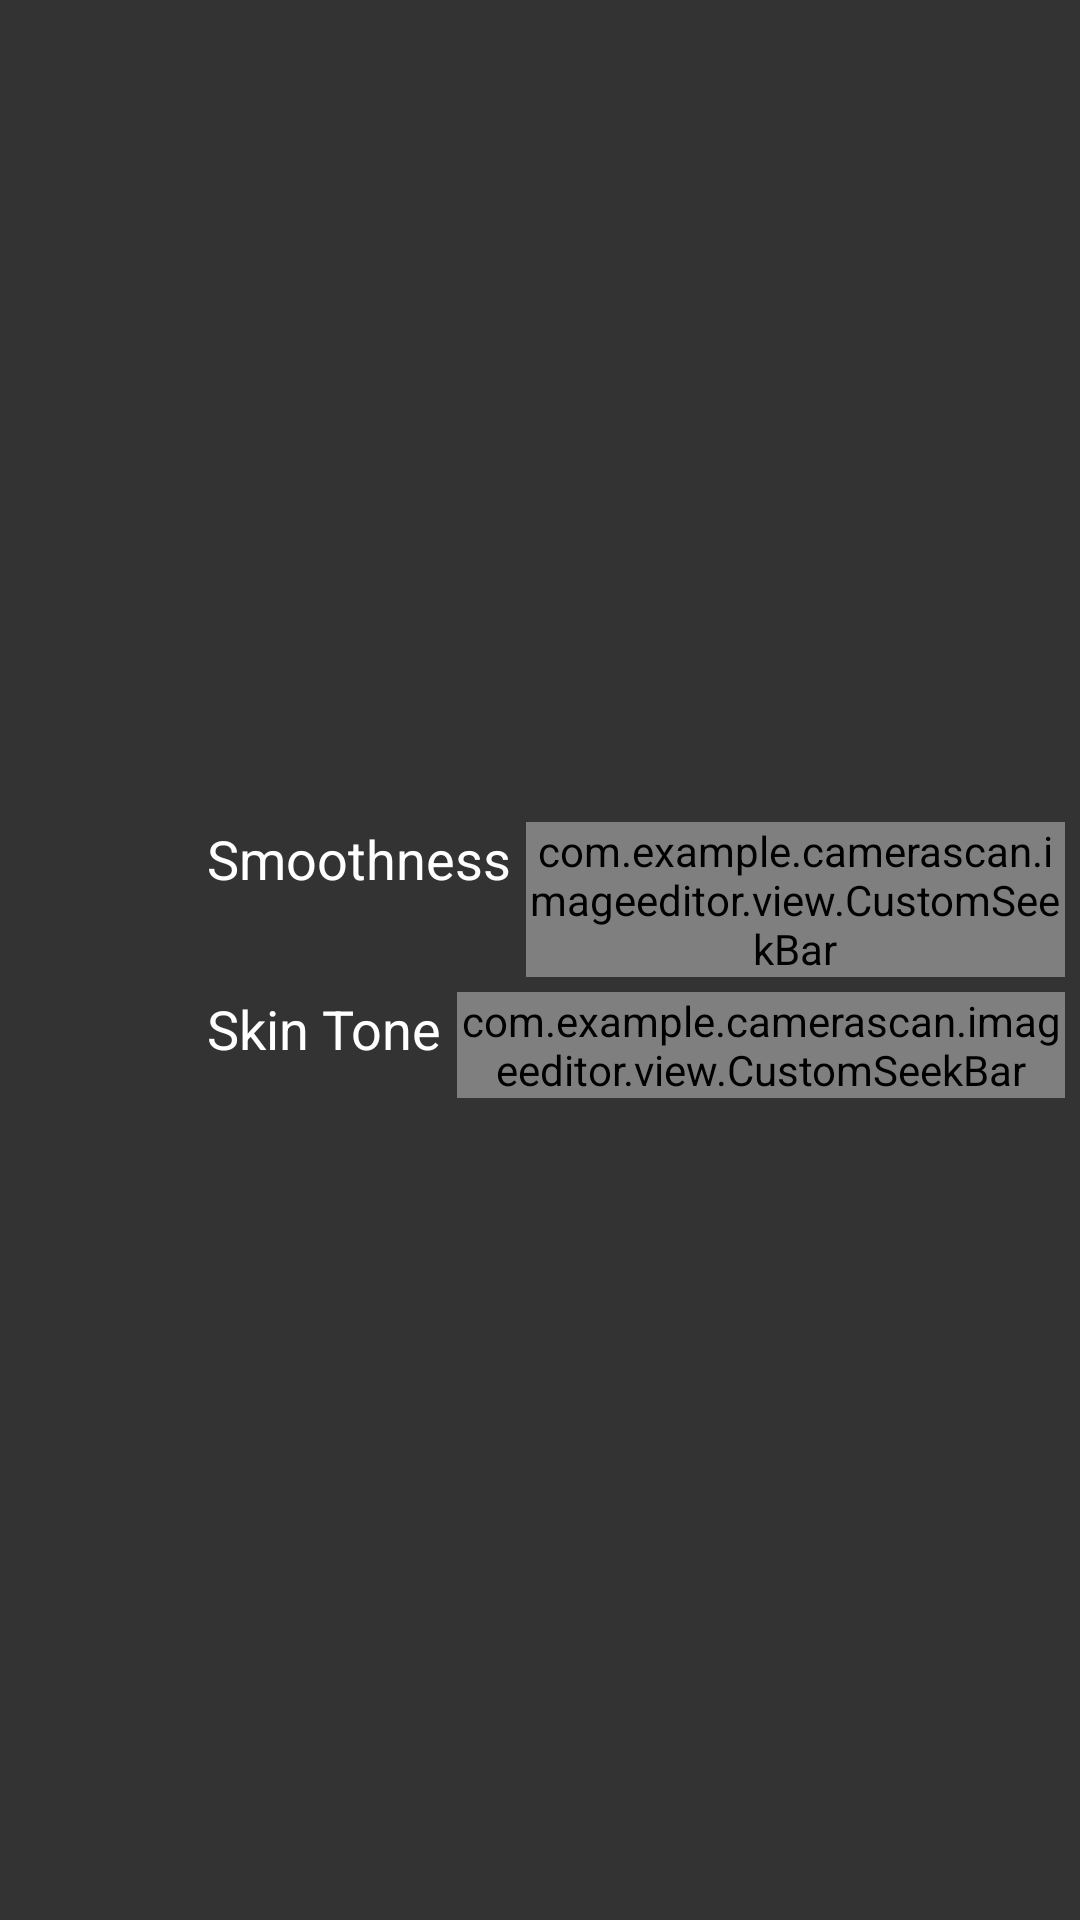

Produce the Android XML layout that renders to this screen, including the resource entries it uses.
<!-- AndroidManifest.xml: application theme AppTheme -->
<!-- res/layout/fragment_edit_image_beauty.xml -->
<RelativeLayout xmlns:android="http://schemas.android.com/apk/res/android"
    android:layout_width="fill_parent"
    android:layout_height="fill_parent"
    android:background="@color/main_backgroud">

    <ImageView
        android:id="@+id/back_to_main"
        android:layout_width="40dp"
        android:layout_height="wrap_content"
        android:layout_alignParentLeft="true"
        android:layout_centerVertical="true"
        android:layout_marginLeft="16dp"
        android:src="@drawable/image_edit_back" />

    <LinearLayout
        android:layout_width="fill_parent"
        android:layout_height="wrap_content"
        android:layout_centerInParent="true"
        android:layout_marginLeft="8dp"
        android:layout_toRightOf="@id/back_to_main"
        android:orientation="vertical"
        android:padding="5dp">

        <LinearLayout
            android:layout_width="fill_parent"
            android:layout_height="wrap_content"
            android:orientation="horizontal">

            <TextView
                android:layout_width="wrap_content"
                android:layout_height="wrap_content"
                android:text="Smoothness"
                android:textColor="@color/white"
                android:textSize="18sp" />

            <com.example.camerascan.imageeditor.view.CustomSeekBar
                android:id="@+id/smooth_value_bar"
                android:layout_width="match_parent"
                android:layout_height="wrap_content"
                android:layout_marginLeft="5dp"
                android:max="500"
                android:thumbTint="@color/white" />
        </LinearLayout>

        <LinearLayout
            android:layout_width="fill_parent"
            android:layout_height="wrap_content"
            android:layout_marginTop="5dp"
            android:orientation="horizontal">

            <TextView
                android:layout_width="wrap_content"
                android:layout_height="wrap_content"
                android:text="Skin Tone"
                android:textColor="@color/white"
                android:textSize="18sp" />

            <com.example.camerascan.imageeditor.view.CustomSeekBar
                android:id="@+id/white_skin_value_bar"
                android:layout_width="match_parent"
                android:layout_height="wrap_content"
                android:layout_marginLeft="5dp"
                android:max="10"
                android:thumbTint="@color/white" />
        </LinearLayout>

    </LinearLayout>

</RelativeLayout>
<!-- resources referenced by this layout -->
<resources>
  <color name="main_backgroud">#333333</color>
  <color name="white">#ffffff</color>
  <style name="AppTheme" parent="Theme.AppCompat.Light.NoActionBar">
          
          <item name="colorPrimary">@color/colorPrimary</item>
          <item name="colorPrimaryDark">@color/colorPrimaryDark</item>
          <item name="colorAccent">@color/colorAccent</item>
      </style>
  <color name="colorPrimary">#008577</color>
  <color name="colorPrimaryDark">#00574B</color>
  <color name="colorAccent">#D81B60</color>
</resources>
